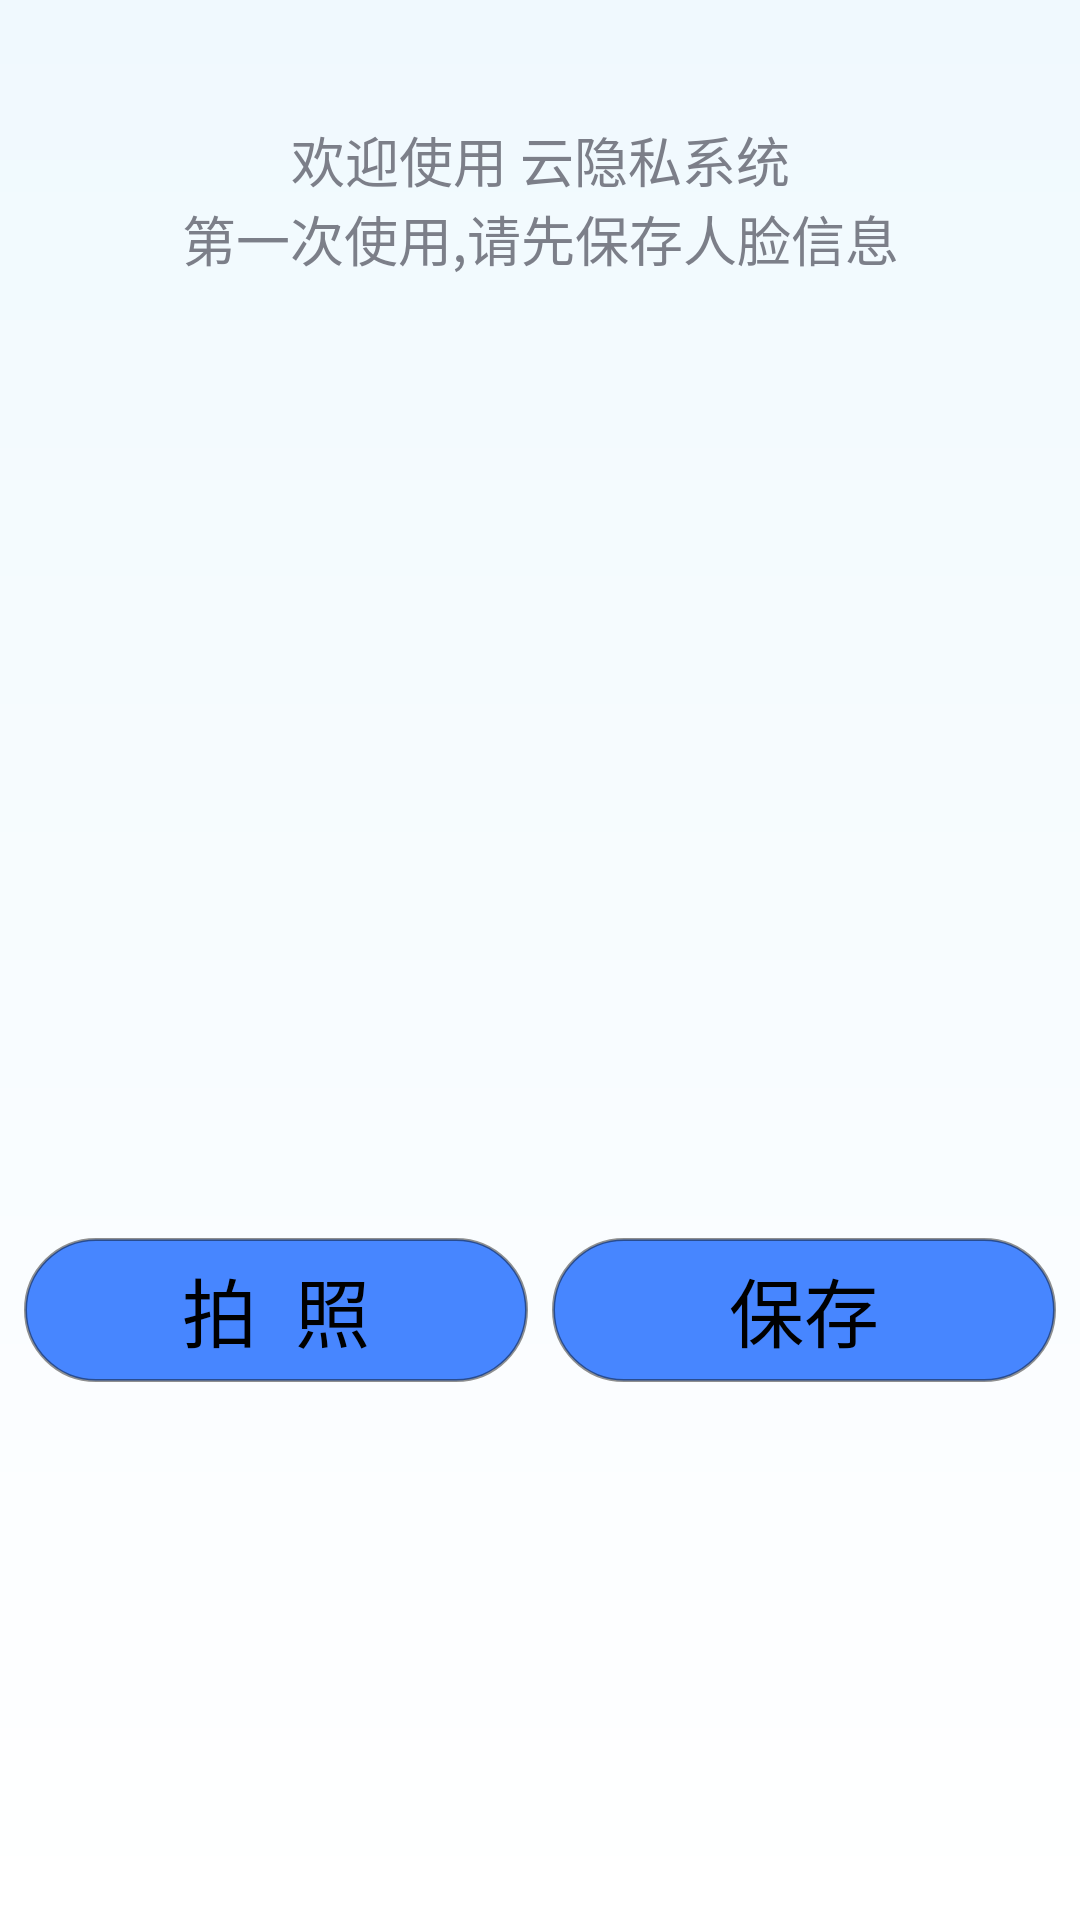

Reconstruct the res/layout file that produces this screen, plus the resources it refers to.
<!-- AndroidManifest.xml: application theme AppTheme.NoActionBar -->
<!-- res/layout/face_first.xml -->
<?xml version="1.0" encoding="utf-8"?>
<RelativeLayout
    xmlns:android="http://schemas.android.com/apk/res/android"
    android:layout_width="match_parent"
    android:layout_height="match_parent"
    android:background="@drawable/shape_signal">

    <LinearLayout
        android:id="@+id/lin_first"
        android:layout_marginTop="40dp"
        android:layout_width="match_parent"
        android:layout_height="wrap_content"
        android:orientation="vertical"
        android:layout_weight="1"
        android:gravity="center">

        <TextView
            android:layout_width="match_parent"
            android:layout_height="wrap_content"
            android:textColor="@color/text_color"
            android:gravity="center"
            android:textSize="18sp"
            android:text="@string/create_activity_welcome"/>
    </LinearLayout>

    <ImageView
        android:id="@+id/imt_photo"
        android:layout_width="135dp"
        android:layout_height="240dp"
        android:layout_marginTop="30dp"
        android:layout_below="@+id/lin_first"
        android:layout_centerHorizontal="true"/>
    <LinearLayout
        android:layout_marginTop="50dp"
        android:layout_below="@+id/imt_photo"
        android:paddingLeft="8dp"
        android:paddingRight="8dp"
        android:id="@+id/linearLayout1"
        android:layout_width="fill_parent"
        android:layout_height="wrap_content"
        android:orientation="horizontal" >

        <Button
            android:background="@drawable/shape_corner"
            android:id="@+id/photo"
            android:layout_width="match_parent"
            android:layout_height="match_parent"
            android:layout_weight="1"
            android:text="拍  照"
            android:textSize="25dp"/>
        <TextView
            android:layout_width="8dp"
            android:layout_height="match_parent"/>

        <Button
            android:background="@drawable/shape_corner"
            android:id="@+id/photo_save"
            android:layout_width="match_parent"
            android:layout_height="match_parent"
            android:layout_weight="1"
            android:text="保存"
            android:textSize="25dp"/>
    </LinearLayout>

</RelativeLayout>
<!-- resources referenced by this layout -->
<resources>
  <color name="text_color">#7C7F89</color>
  <!-- drawable shape_corner (drawable) -->
  <?xml version="1.0" encoding="utf-8"?>
  <shape xmlns:android="http://schemas.android.com/apk/res/android">
      <solid android:color="#4786FF"/>
      <corners android:topLeftRadius="47dp"
               android:topRightRadius="47dp"
               android:bottomRightRadius="47dp"
               android:bottomLeftRadius="47dp"/>
      <stroke android:width="1dp" android:color="#6f000000" />
  </shape>
  <!-- drawable shape_signal (drawable) -->
  <?xml version="1.0" encoding="utf-8"?>
  <shape xmlns:android="http://schemas.android.com/apk/res/android">
      <gradient
          android:startColor="#F0F9FE"
          android:endColor="#FFFFFF"
          android:angle="270"
          />
  </shape>
  <string name="create_activity_welcome">欢迎使用 云隐私系统\n第一次使用,请先保存人脸信息</string>
  <style name="AppTheme.NoActionBar">
          <item name="windowActionBar">false</item>
          <item name="windowNoTitle">true</item>
      </style>
</resources>
